Run: headless pygame with SDL's dummy video driver; simulated clock (each Clock.tick advances the game by its frame time, no real sleeping); random seed 0; keys injected as events and as key.get_pressed() state; no mouse input.
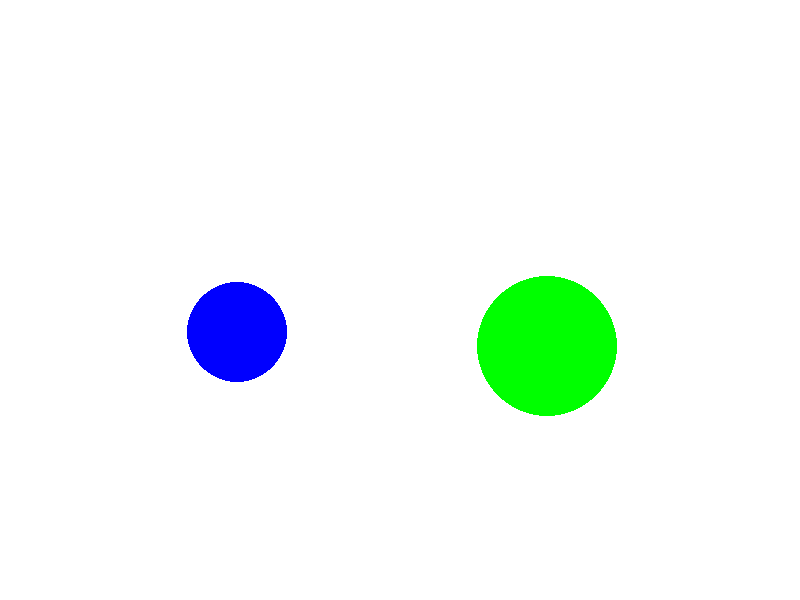
Frame 1 of 4 · flips 1–60 · no input
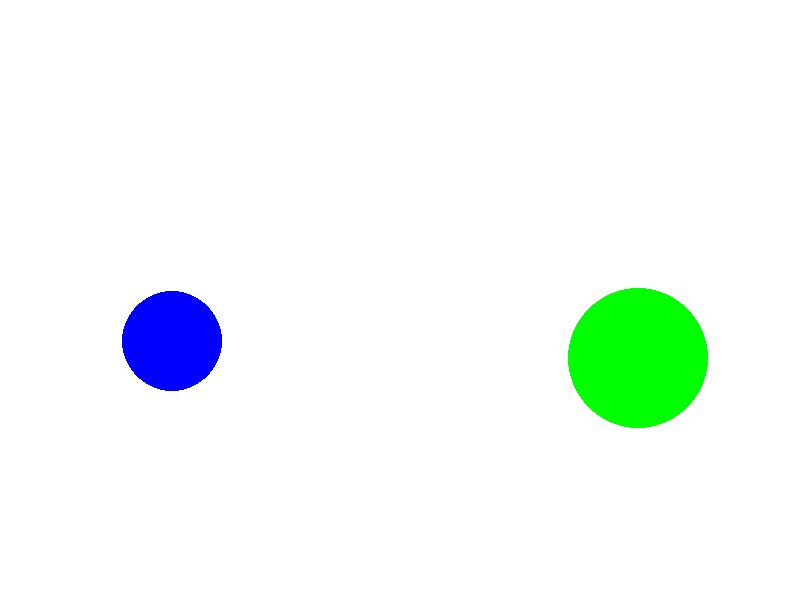
Frame 2 of 4 · flips 61–180 · tapped SPACE, RETURN · held RIGHT (→), D
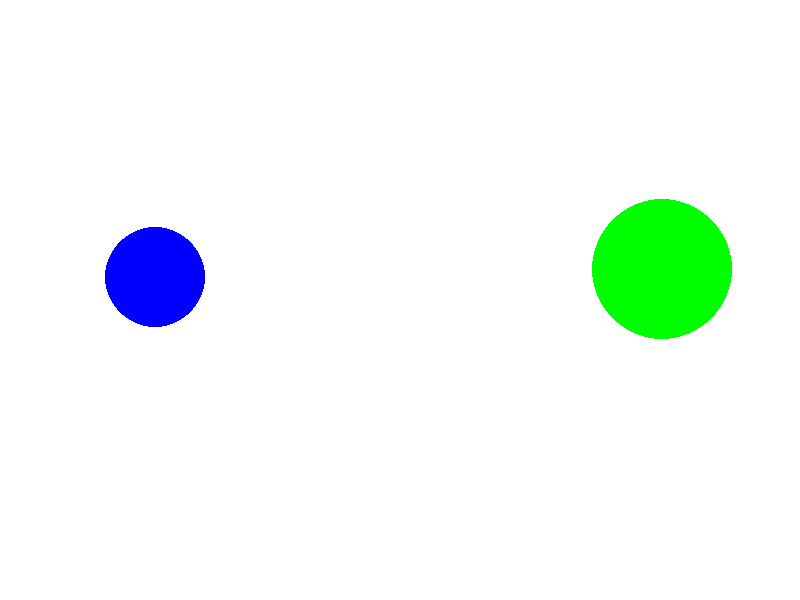
Frame 3 of 4 · flips 181–300 · held DOWN (↓), S
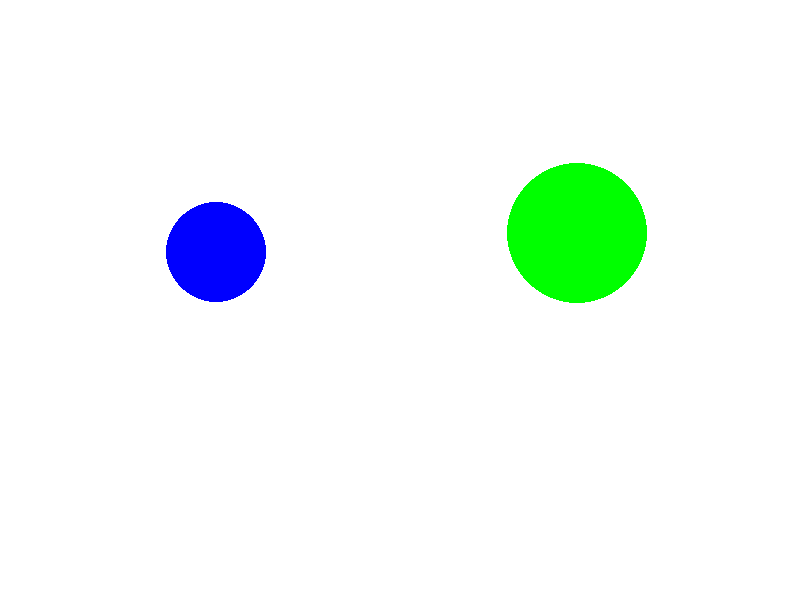
Frame 4 of 4 · flips 301–420 · held LEFT (←), A, UP (↑), W

The pygame program that drew these frames:

import pygame
import math


# inicializar pygame
pygame.init()

# crear la ventana
width, height = 800, 600
screen = pygame.display.set_mode((width, height))
pygame.display.set_caption("Círculos")

# definir colores
azul = (0, 0, 255)
verde = (0, 255, 0)

# definir radios y posiciones iniciales
radius1 = 50
x1, y1 = width//2 - 200, height//2 # se establecen las cordenadas del centro
angulo1 = 0

radius2 = 70
x2, y2 = width//2 + 200, height//2
angulo2 = math.pi

# definir velocidades angulares
Vangular1 = 0.75 # en radianes por segundo
Vangular2 = -0.75

# definir reloj para calcular el tiempo transcurrido
clock = pygame.time.Clock()

# bucle principal
running = True
while running:
    # Se manejan los eventos
    for event in pygame.event.get(): #recupera una lista de eventos que han ocurrido desde la última vez que se llamó a la función.
        if event.type == pygame.QUIT: #este se activa cuando el usuario intenta cerrar la ventana del juego.
            running = False

    # calcular el tiempo transcurrido desde la última actualización
    tt = clock.tick(60) / 1000.0 # en segundos

    # actualizar ángulos
    #tt, representa el tiempo transcurrido desde el último cuadro en segundos.
    angulo1 += Vangular1 * tt # actualiza los valores de angulo1 y angulo2 multiplicando sus respectivas velocidades angulares (Vangular1 y Vangular2) por el tiempo tt.
    angulo2 += Vangular2 * tt

    # calcular nuevas posiciones
    x1 = int(width//2 - 200 + radius1 * math.cos(angulo1)) #int devuelve un número entero despues que la mitad del ancho del lienzo menos 200
    #y luego se sume el radius1 y el math.cos del angulo1
    y1 = int(height//2 + radius1 * math.sin(angulo1))

    x2 = int(width//2 + 200 + radius2 * math.cos(angulo2))
    y2 = int(height//2 + radius2 * math.sin(angulo2))

    # dibujar los círculos
    screen.fill((255, 255, 255))
    pygame.draw.circle(screen, azul, (x1, y1), radius1)
    pygame.draw.circle(screen, verde, (x2, y2), radius2)
    pygame.display.flip()

# salir de pygame
pygame.quit()
